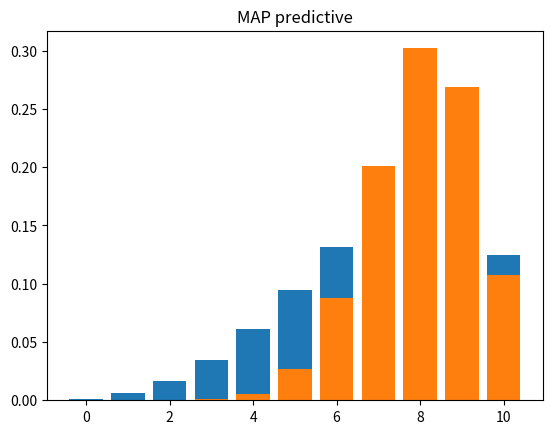

Reproduce this figure in Python.
import matplotlib.pyplot as plt
import numpy as np
from scipy.stats import binom
from scipy.special import comb, gamma

M = 10
prior_para = [1, 1]
N1 = 4
N0 = 1
alpha = prior_para[0] + N1
beta = prior_para[1] + N0
r'''
f(x, a, b) = \frac{\Gamma(a+b) x^{a-1} (1-x)^{b-1}}
                          {\Gamma(a) \Gamma(b)}
                          '''

# print(gamma(alpha), gamma(beta), gamma(alpha + beta))
Bb = []
for x in range(M + 1):
    numerator = gamma(alpha + x) * gamma(beta + M - x) / gamma(alpha + beta + M)
    denominator = gamma(alpha) * gamma(beta) / gamma(alpha + beta)

    Bb.append(comb(M, x) * numerator / denominator)

x = np.arange(0, M + 1)
plt.bar(x, Bb)
plt.title('posterior predictive')
plt.show()

bi = binom(M, N1 / (N1 + N0))
bi_pdf = bi.pmf(x)
plt.bar(x, bi_pdf)
plt.title('MAP predictive')
plt.show()
